Run: headless pygame with SDL's dummy video driver; simulated clock (each Clock.tick advances the game by its frame time, no real sleeping); random seed 0; keys injected as events and as key.get_pressed() state; no mouse input.
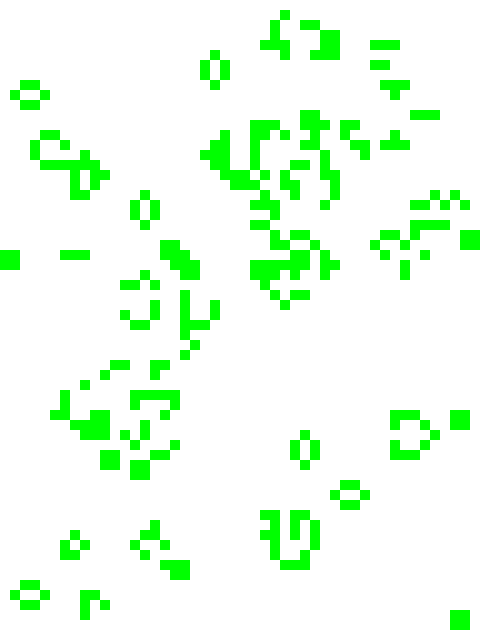
Frame 1 of 4 · flips 1–60 · no input
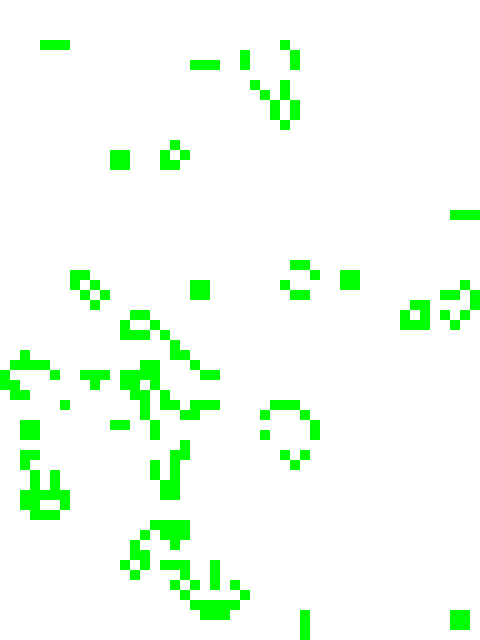
Frame 2 of 4 · flips 61–180 · tapped SPACE, RETURN · held RIGHT (→), D
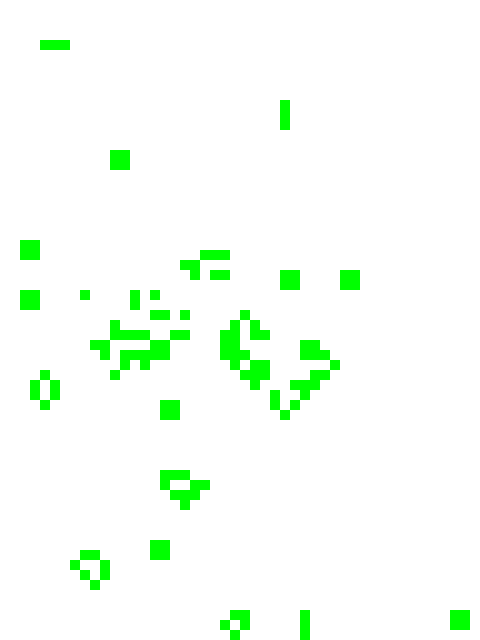
Frame 3 of 4 · flips 181–300 · held DOWN (↓), S
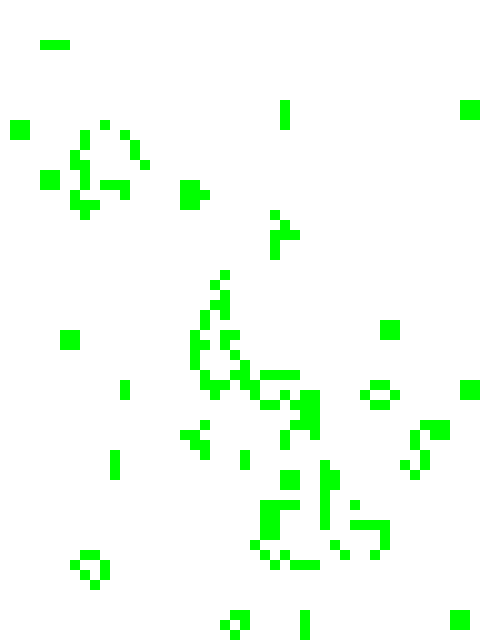
Frame 4 of 4 · flips 301–420 · held LEFT (←), A, UP (↑), W

The pygame program that drew these frames:

import random
import typing as tp

import pygame
from pygame.locals import *

Cell = tp.Tuple[int, int]
Cells = tp.List[int]
Grid = tp.List[Cells]


class GameOfLife:
    def __init__(
        self, width: int = 640, height: int = 480, cell_size: int = 10, speed: int = 10
    ) -> None:
        self.width = width
        self.height = height
        self.cell_size = cell_size

        # Устанавливаем размер окна
        self.screen_size = width, height
        # Создание нового окна
        self.screen = pygame.display.set_mode(self.screen_size)

        # Вычисляем количество ячеек по вертикали и горизонтали
        self.cell_width = self.width // self.cell_size
        self.cell_height = self.height // self.cell_size

        # Скорость протекания игры
        self.speed = speed

        # Создание списка клеток
        self.grid = self.create_grid(randomize=True)

    def draw_lines(self) -> None:
        """Отрисовать сетку"""
        for x in range(0, self.width, self.cell_size):
            pygame.draw.line(self.screen, pygame.Color("black"), (x, 0), (x, self.height))
        for y in range(0, self.height, self.cell_size):
            pygame.draw.line(self.screen, pygame.Color("black"), (0, y), (self.width, y))

    def run(self) -> None:
        """Запустить игру"""
        pygame.init()
        clock = pygame.time.Clock()
        pygame.display.set_caption("Game of Life")
        self.screen.fill(pygame.Color("white"))

        running = True
        while running:
            for event in pygame.event.get():
                if event.type == QUIT:
                    running = False

            # Отрисовка списка клеток
            self.draw_lines()
            self.draw_grid()

            # Выполнение одного шага игры (обновление состояния ячеек)
            self.grid = self.get_next_generation()

            pygame.display.flip()
            clock.tick(self.speed)
        pygame.quit()

    def create_grid(self, randomize: bool = False) -> Grid:
        """
        Создание списка клеток.

        Клетка считается живой, если ее значение равно 1, в противном случае клетка
        считается мертвой, то есть, ее значение равно 0.

        Parameters
        ----------
        randomize : bool
            Если значение истина, то создается матрица, где каждая клетка может
            быть равновероятно живой или мертвой, иначе все клетки создаются мертвыми.

        Returns
        ----------
        out : Grid
            Матрица клеток размером `cell_height` х `cell_width`.
        """
        return [
            [random.randint(0, 1) if randomize else 0 for _ in range(self.cell_width)]
            for _ in range(self.cell_height)
        ]

    def draw_grid(self) -> None:
        """
        Отрисовка списка клеток с закрашиванием их в соответствующе цвета.
        """
        for y in range(self.cell_height):
            for x in range(self.cell_width):
                color = pygame.Color("green") if self.grid[y][x] == 1 else pygame.Color("white")
                rect = pygame.Rect(
                    x * self.cell_size, y * self.cell_size, self.cell_size, self.cell_size
                )
                pygame.draw.rect(self.screen, color, rect)

    def get_neighbours(self, cell: Cell) -> Cells:
        """
        Вернуть список соседних клеток для клетки `cell`.

        Соседними считаются клетки по горизонтали, вертикали и диагоналям,
        то есть, во всех направлениях.

        Parameters
        ----------
        cell : Cell
            Клетка, для которой необходимо получить список соседей. Клетка
            представлена кортежем, содержащим ее координаты на игровом поле.

        Returns
        ----------
        out : Cells
            Список соседних клеток.
        """
        x, y = cell
        cells = []
        for nx in range(max(0, x - 1), min(self.cell_height, x + 2)):
            for ny in range(max(0, y - 1), min(self.cell_width, y + 2)):
                if nx == x and ny == y:
                    continue
                cells.append(self.grid[nx][ny])
        return cells

    def get_next_generation(self) -> Grid:
        """
        Получить следующее поколение клеток.

        Returns
        ----------
        out : Grid
            Новое поколение клеток.
        """
        grid = [[0] * self.cell_width for _ in range(self.cell_height)]
        for x in range(self.cell_height):
            for y in range(self.cell_width):
                alive = sum(self.get_neighbours((x, y)))
                if self.grid[x][y] == 1:
                    if 2 <= alive <= 3:
                        grid[x][y] = 1
                else:
                    if alive == 3:
                        grid[x][y] = 1
        return grid


if __name__ == "__main__":
     game = GameOfLife(480, 640, 10)
     game.run()
